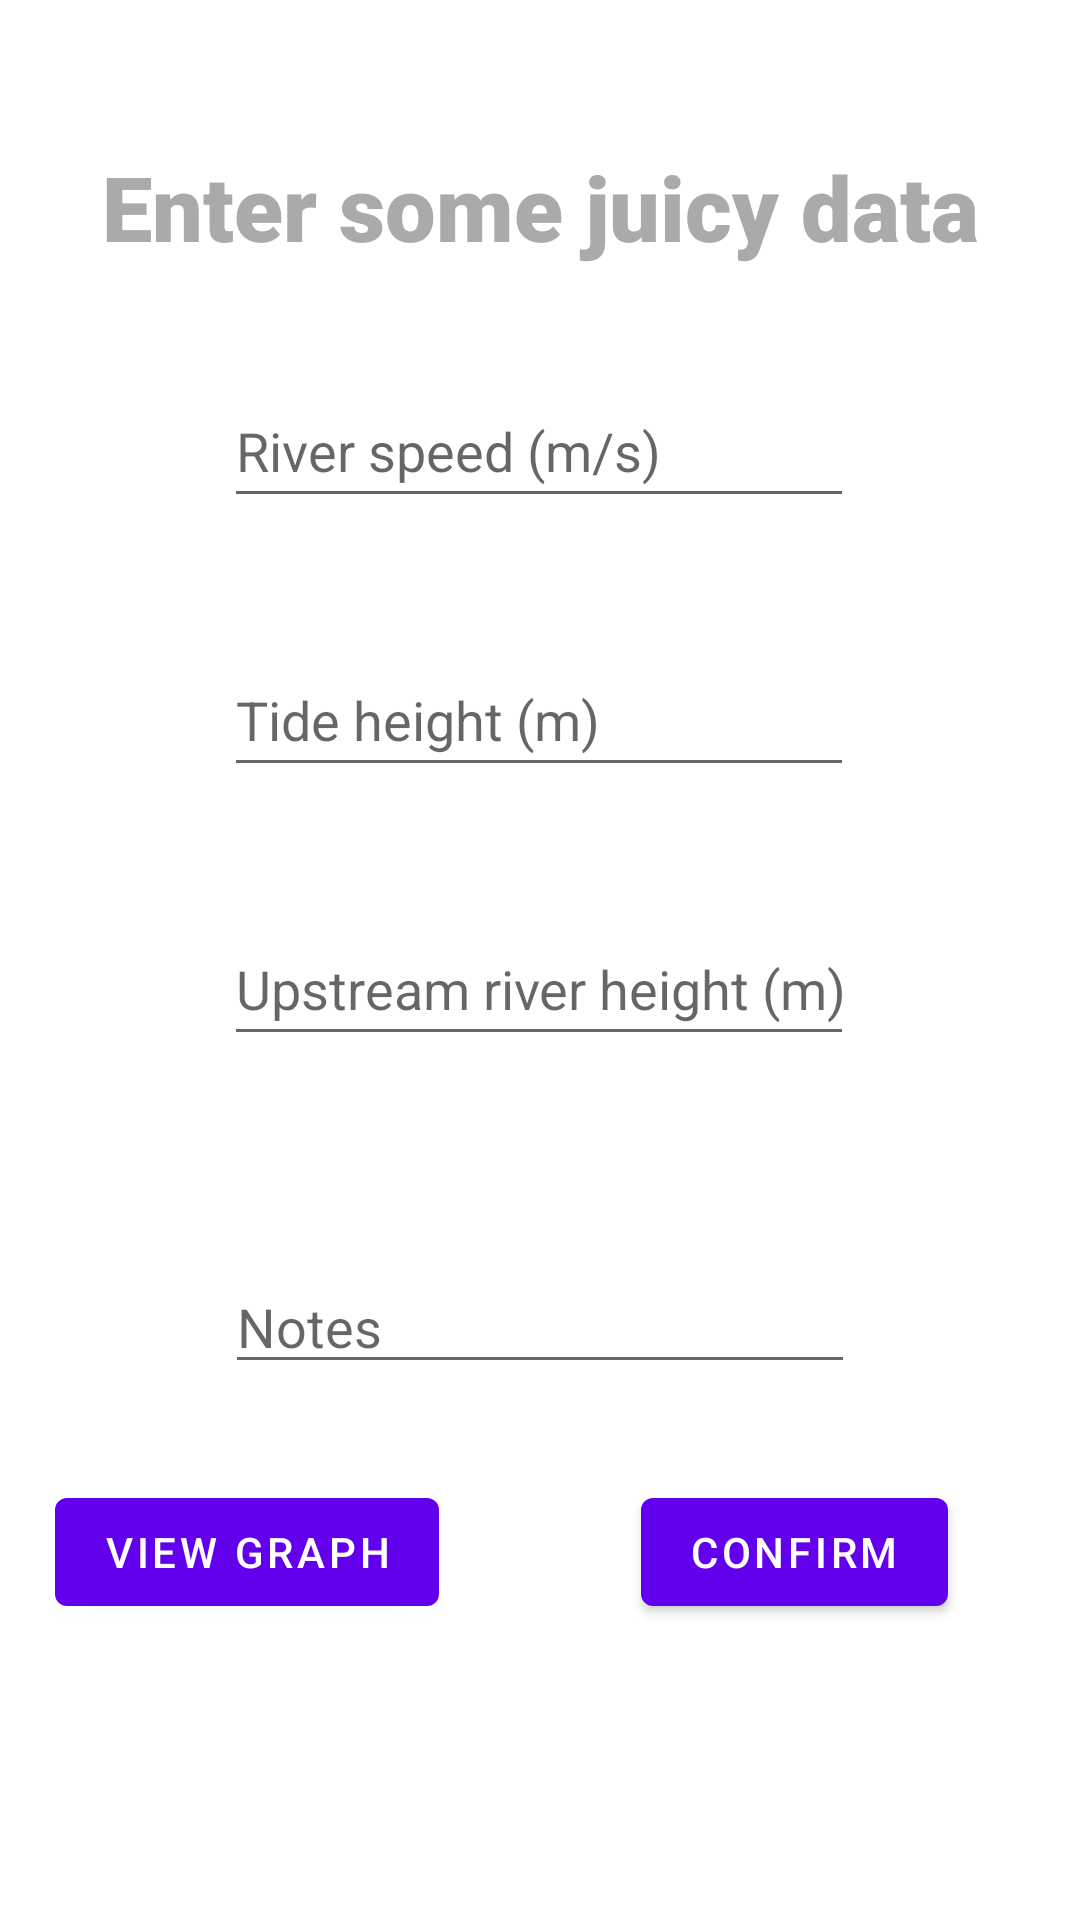

The Android layout XML behind this screen, and the referenced resources:
<!-- AndroidManifest.xml: application theme Theme.ChloesRiverSpeedRecorder -->
<!-- res/layout/fragment_first.xml -->
<?xml version="1.0" encoding="utf-8"?>
<androidx.constraintlayout.widget.ConstraintLayout xmlns:android="http://schemas.android.com/apk/res/android"
    xmlns:app="http://schemas.android.com/apk/res-auto"
    xmlns:tools="http://schemas.android.com/tools"
    android:layout_width="match_parent"
    android:layout_height="match_parent"
    tools:context=".FirstFragment">

    <TextView
        android:id="@+id/textview_first"
        android:layout_width="wrap_content"
        android:layout_height="wrap_content"
        android:fontFamily="sans-serif-black"
        android:text="@string/hello_first_fragment"
        android:textColor="@android:color/darker_gray"
        android:textSize="30sp"
        app:layout_constraintBottom_toBottomOf="parent"
        app:layout_constraintEnd_toEndOf="parent"
        app:layout_constraintStart_toStartOf="parent"
        app:layout_constraintTop_toTopOf="parent"
        app:layout_constraintVertical_bias="0.081" />

    <Button
        android:id="@+id/button_first"
        android:layout_width="wrap_content"
        android:layout_height="wrap_content"
        android:layout_marginEnd="28dp"
        android:text="@string/next"
        app:layout_constraintBottom_toBottomOf="parent"
        app:layout_constraintEnd_toStartOf="@+id/divider"
        app:layout_constraintHorizontal_bias="0.77"
        app:layout_constraintStart_toStartOf="parent"
        app:layout_constraintTop_toBottomOf="@id/textview_first"
        app:layout_constraintVertical_bias="0.804" />

    <Button
        android:id="@+id/confirmButton"
        android:layout_width="wrap_content"
        android:layout_height="wrap_content"
        android:text="@string/confirm_button_text"
        app:layout_constraintBottom_toBottomOf="parent"
        app:layout_constraintEnd_toEndOf="parent"
        app:layout_constraintHorizontal_bias="0.427"
        app:layout_constraintStart_toEndOf="@+id/divider"
        app:layout_constraintTop_toBottomOf="@+id/textview_first"
        app:layout_constraintVertical_bias="0.804" />

    <EditText
        android:id="@+id/editTextRiverSpeed"
        android:layout_width="wrap_content"
        android:layout_height="wrap_content"
        android:layout_marginTop="76dp"
        android:ems="10"
        android:inputType="numberDecimal"
        android:minHeight="48dp"
        android:hint="@string/string_river_speed"
        app:layout_constraintEnd_toEndOf="parent"
        app:layout_constraintHorizontal_bias="0.497"
        app:layout_constraintStart_toStartOf="parent"
        app:layout_constraintTop_toTopOf="@+id/textview_first" />

    <EditText
        android:id="@+id/editTextTideHeight"
        android:layout_width="wrap_content"
        android:layout_height="wrap_content"
        android:ems="10"
        android:inputType="numberDecimal"
        android:minHeight="48dp"
        android:hint="@string/string_tide_height"
        app:layout_constraintBottom_toTopOf="@+id/editTextUpRiverHeight"
        app:layout_constraintEnd_toEndOf="parent"
        app:layout_constraintHorizontal_bias="0.497"
        app:layout_constraintStart_toStartOf="parent"
        app:layout_constraintTop_toBottomOf="@+id/editTextRiverSpeed" />

    <EditText
        android:id="@+id/editTextUpRiverHeight"
        android:layout_width="wrap_content"
        android:layout_height="wrap_content"
        android:layout_marginBottom="68dp"
        android:ems="10"
        android:hint="@string/string_rainfall"
        android:inputType="numberDecimal"
        android:minHeight="48dp"
        app:layout_constraintBottom_toTopOf="@+id/editTextNotes"
        app:layout_constraintEnd_toEndOf="parent"
        app:layout_constraintHorizontal_bias="0.497"
        app:layout_constraintStart_toStartOf="parent" />

    <View
        android:id="@+id/divider"
        android:layout_width="1dp"
        android:layout_height="729dp"
        android:layout_marginTop="16dp"
        android:background="?android:attr/listDivider"
        android:visibility="invisible"
        app:layout_constraintBottom_toBottomOf="parent"
        app:layout_constraintEnd_toEndOf="parent"
        app:layout_constraintStart_toStartOf="parent"
        app:layout_constraintTop_toTopOf="parent" />

    <EditText
        android:id="@+id/editTextNotes"
        android:layout_width="wrap_content"
        android:layout_height="wrap_content"
        android:layout_marginBottom="32dp"
        android:ems="10"
        android:inputType="textAutoCorrect"
        android:hint="Notes"
        app:layout_constraintBottom_toTopOf="@+id/button_first"
        app:layout_constraintEnd_toEndOf="parent"
        app:layout_constraintStart_toStartOf="parent" />
</androidx.constraintlayout.widget.ConstraintLayout>
<!-- resources referenced by this layout -->
<resources>
  <string name="confirm_button_text">Confirm</string>
  <string name="hello_first_fragment">Enter some juicy data</string>
  <string name="next">View Graph</string>
  <string name="string_rainfall">Upstream river height (m)</string>
  <string name="string_river_speed">River speed (m/s)</string>
  <string name="string_tide_height">Tide height (m)</string>
  <style name="Theme.ChloesRiverSpeedRecorder" parent="Theme.MaterialComponents.DayNight.DarkActionBar">
          
          <item name="colorPrimary">@color/purple_500</item>
          <item name="colorPrimaryVariant">@color/purple_700</item>
          <item name="colorOnPrimary">@color/white</item>
          
          <item name="colorSecondary">@color/teal_200</item>
          <item name="colorSecondaryVariant">@color/teal_700</item>
          <item name="colorOnSecondary">@color/black</item>
          
          <item name="android:statusBarColor" tools:targetApi="l">?attr/colorPrimaryVariant</item>
          
      </style>
  <!-- not gathered from this repository: default colours our renderer supplied (Android Studio template values) -->
  <color name="purple_500">#FF6200EE</color>
  <color name="purple_700">#FF3700B3</color>
  <color name="teal_200">#FF03DAC5</color>
  <color name="teal_700">#FF018786</color>
  <color name="black">#FF000000</color>
  <color name="white">#FFFFFFFF</color>
</resources>
